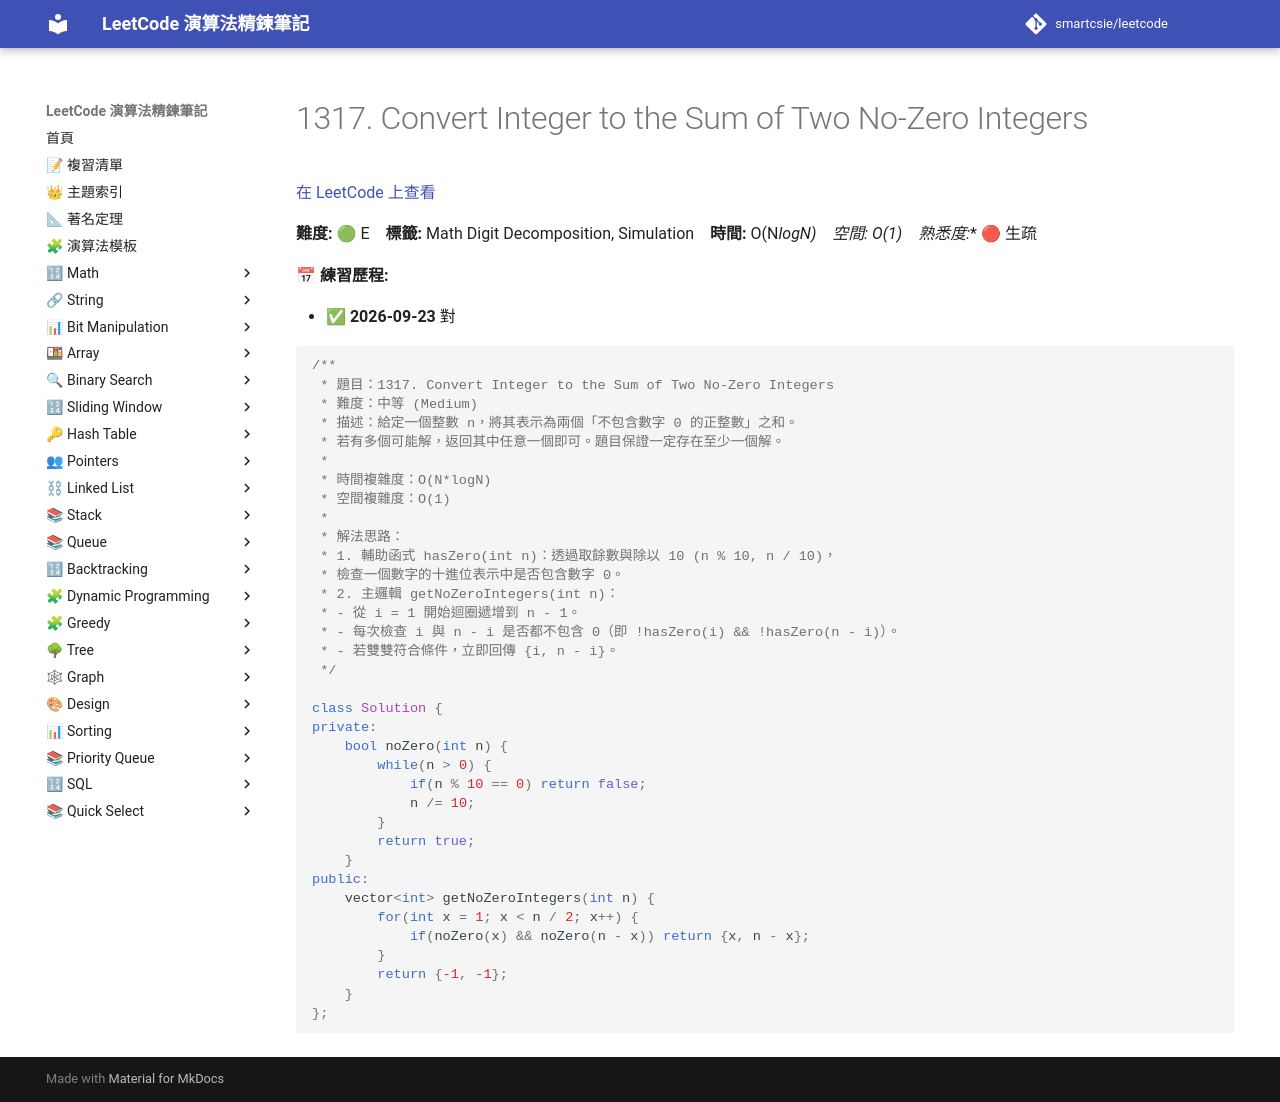

repository: smartcsie/leetcode · page: problems/1317/index.html · generator: mkdocs

# 1317. Convert Integer to the Sum of Two No-Zero Integers

[在 LeetCode 上查看](https://leetcode.com/problems/convert-integer-to-the-sum-of-two-no-zero-integers/)

**難度:** 🟢 E　**標籤:** Math Digit Decomposition, Simulation　**時間:** O(N*logN)　**空間:** O(1)　**熟悉度:** 🔴 生疏

**📅 練習歷程:**

- ✅ **2026-09-23** 對

```cpp
/**
 * 題目：1317. Convert Integer to the Sum of Two No-Zero Integers
 * 難度：中等 (Medium)
 * 描述：給定一個整數 n，將其表示為兩個「不包含數字 0 的正整數」之和。
 * 若有多個可能解，返回其中任意一個即可。題目保證一定存在至少一個解。
 *
 * 時間複雜度：O(N*logN)
 * 空間複雜度：O(1)
 *
 * 解法思路：
 * 1. 輔助函式 hasZero(int n)：透過取餘數與除以 10 (n % 10, n / 10)，
 * 檢查一個數字的十進位表示中是否包含數字 0。
 * 2. 主邏輯 getNoZeroIntegers(int n)：
 * - 從 i = 1 開始迴圈遞增到 n - 1。
 * - 每次檢查 i 與 n - i 是否都不包含 0（即 !hasZero(i) && !hasZero(n - i)）。
 * - 若雙雙符合條件，立即回傳 {i, n - i}。
 */

class Solution {
private:
    bool noZero(int n) {
        while(n > 0) {
            if(n % 10 == 0) return false;
            n /= 10;
        }
        return true;
    }
public:
    vector<int> getNoZeroIntegers(int n) {
        for(int x = 1; x < n / 2; x++) {
            if(noZero(x) && noZero(n - x)) return {x, n - x};
        }
        return {-1, -1};
    }
};
```
